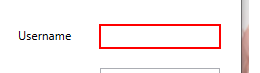
Task: Processo em Branco
Workflow: Teste CSV

Step 1: type "admin" into 'user' in window 'UiDemo' (uidemo.exe)

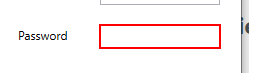
Step 2: type [senha] into 'pass' in window 'UiDemo' (uidemo.exe)

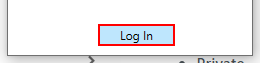
Step 3: click on the push button 'Log In' in window 'UiDemo' (uidemo.exe)

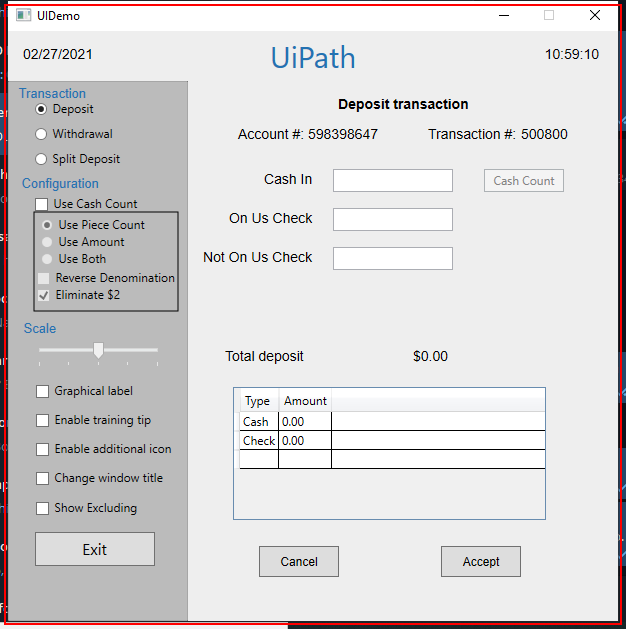
Step 4: screenshot-of of the element in window 'UIDemo' (uidemo.exe)